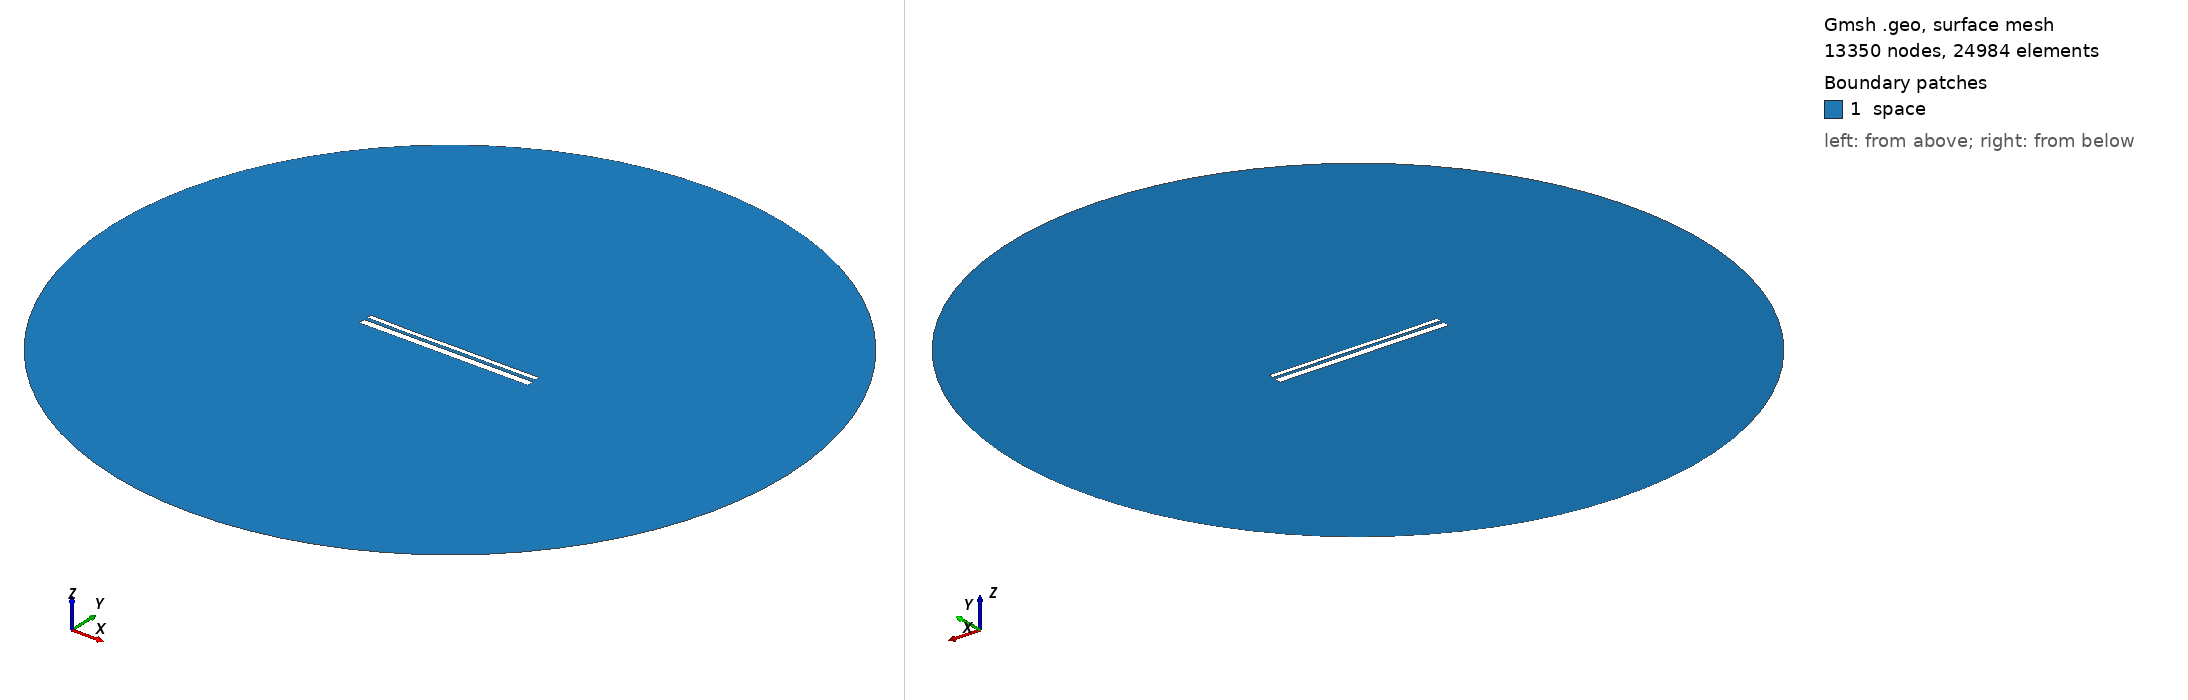

Gmsh geometry script, surface-meshed: 13350 nodes, 24984 surface elements. Boundary patches (legend numbers): 1 space. Left view from above one corner, right view from below the opposite corner. Legend entries are the model's physical surfaces. The drawing asked Gmsh for element sizes between 1% and 20% of the model's largest extent; the script's own settings can give other sizes.

=== 12657.geo (drawn) ===
//---------------------------------------
// Geometry kernel
//---------------------------------------

SetFactory("OpenCASCADE");



//---------------------------------------
// Parameters of the geometry
//---------------------------------------

// Overetch of the upper plate
overetch = 0.5;

// Distance between the plates
distance = 1.5;

// Discretization over the x axis (for the deformation)
nx = 50; 

// Length of the plate
L = 100 - overetch; 

// Number of modes
n = 4; 

// 1st mode coefficient
coeff(1) = -0.075;
beta(1) = 0.596864 * 3.1415926535 / L;

// 2nd mode coefficient
coeff(2) = -0.075;
beta(2) = 1.49418 * 3.1415926535 / L;

// 3rd mode coefficient
coeff(3) = -0.075;
beta(3) = 2.50025 * 3.1415926535 / L;

// 4th mode coefficient
coeff(4) = -0.075;
beta(4) = 3.49999 * 3.1415926535 / L;



//---------------------------------------
// Upper plate (deformed rectangle)
//---------------------------------------

// Coordiantes of the upper plate
xmin = -50;
xmax = 50 - overetch;

// Height of the upper plate
yheight = 4 - 2 * overetch;

// Indexes of the points
UpperID[] = {};
LowerID[] = {};
LeftID[] = {};
RightID[] = {};

// Point index
p = 1;

// Horizontal edges
For i In {1:nx}
    x = xmin + (i-1)*(xmax - xmin)/(nx-1);

    y_bottom = distance / 2 + overetch;
    For j In {1:n}
        C = (Cosh(beta(j)*L) + Cos(beta(j)*L)) / (Sinh(beta(j)*L) + Sin(beta(j)*L));
        y_bottom  = y_bottom + coeff(j) * (Cosh(beta(j)*(x+50)) - Cos(beta(j)*(x+50)) - C * (Sinh(beta(j)*(x+50)) - Sin(beta(j)*(x+50))));
    EndFor

    y_top = y_bottom + yheight;

    Point(p) = {x, y_top, 0, 1.0};
    UpperID[i] = p;
    p = p + 1;

    Point(p) = {x, y_bottom, 0, 1.0};
    LowerID[i] = p;
    p = p + 1;
EndFor

// Create point lists
UpperPts[] = {}; LowerPts[] = {};
For i In {1:nx}
  UpperPts[] += {UpperID[i]};
  LowerPts[] += {LowerID[i]};
EndFor

// Build splines
Spline(1) = {UpperPts[]};
Spline(2) = {LowerPts[]};
Line(3) = {LowerPts[nx-1], UpperPts[nx-1]};
Line(4) = {LowerPts[0], UpperPts[0]};

// Build the plane surface
Curve Loop(1) = {2, 3, -1, -4};
Plane Surface(1) = {1};



//---------------------------------------
// Lower plate (rectangle)
//---------------------------------------

// Vertices
Point(1001) = {-50, -1, 0, 1.0};
Point(1002) = { 50, -1, 0, 1.0};
Point(1003) = { 50,  -5, 0, 1.0};
Point(1004) = {-50,  -5, 0, 1.0};

// Edges
Line(5) = {1001, 1002};
Line(6) = {1002, 1003};
Line(7) = {1003, 1004};
Line(8) = {1004, 1001};

// Plane surface
Line Loop(2) = {5, 6, 7, 8};
Plane Surface(2) = {2}; 



//---------------------------------------
// Outer (fictious) boundary
//---------------------------------------

// Points
Point(1005) = {0, 0, 0};       // Center
Point(1006) = {200, 0, 0};     // Start point
Point(1007) = {0, 200, 0};     // 90 degrees
Point(1008) = {-200, 0, 0};    // 180 degrees
Point(1009) = {0, -200, 0};    // 270 degrees

// Circle arcs (each needs start, center, end)
Circle(9) = {1006, 1005, 1007};
Circle(10) = {1007, 1005, 1008};
Circle(11) = {1008, 1005, 1009};
Circle(12) = {1009, 1005, 1006};

// Plane surface for the entire domain
Curve Loop(3) = {9, 10, 11, 12};
Surface(3) = {3};

// Subtract the plates from the whole domain to obtain the actual domain where we want to solve the equations
BooleanDifference{ Surface{3}; Delete; }{ Surface{1}; Surface{2}; Delete; }




//---------------------------------------
// Transfinite Lines/Curves
//---------------------------------------

// Set the number of points on the boundaries
r = 7;

// Plates
Transfinite Curve {1, 2} = 50*r Using Progression 1;
Transfinite Curve {3, 4} = 2*r Using Progression 1;
Transfinite Line {5, 7} = 50*r Using Progression 1;
Transfinite Line {6, 8} = 2*r Using Progression 1;

// Outer boundary
Transfinite Line {9, 10, 11, 12} = 20 Using Progression 1;



//---------------------------------------
// Physical groups
//---------------------------------------                

// Physical curves (boundaries)
Physical Line("force_segment", 10) = {2};
Physical Line("upper_plate", 11) = {1, 3, 4};
Physical Line("lower_plate", 12) = {5, 6, 7, 8};
Physical Line("boundary", 20) = {9, 10, 11, 12};

// Physical Surfaces
Physical Surface("space", 30) = {3};



//---------------------------------------
// 6. Generate the Mesh
//---------------------------------------

// 2D mesh generation
Mesh 2;
